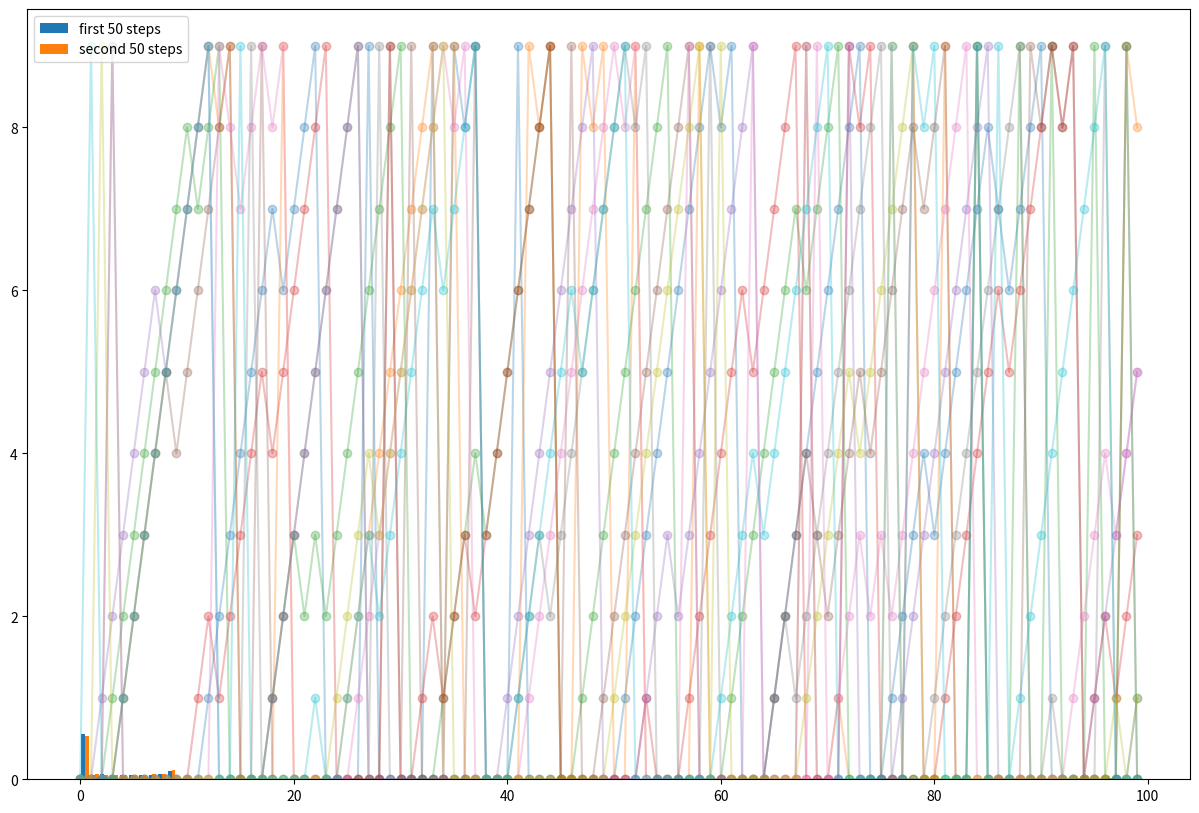
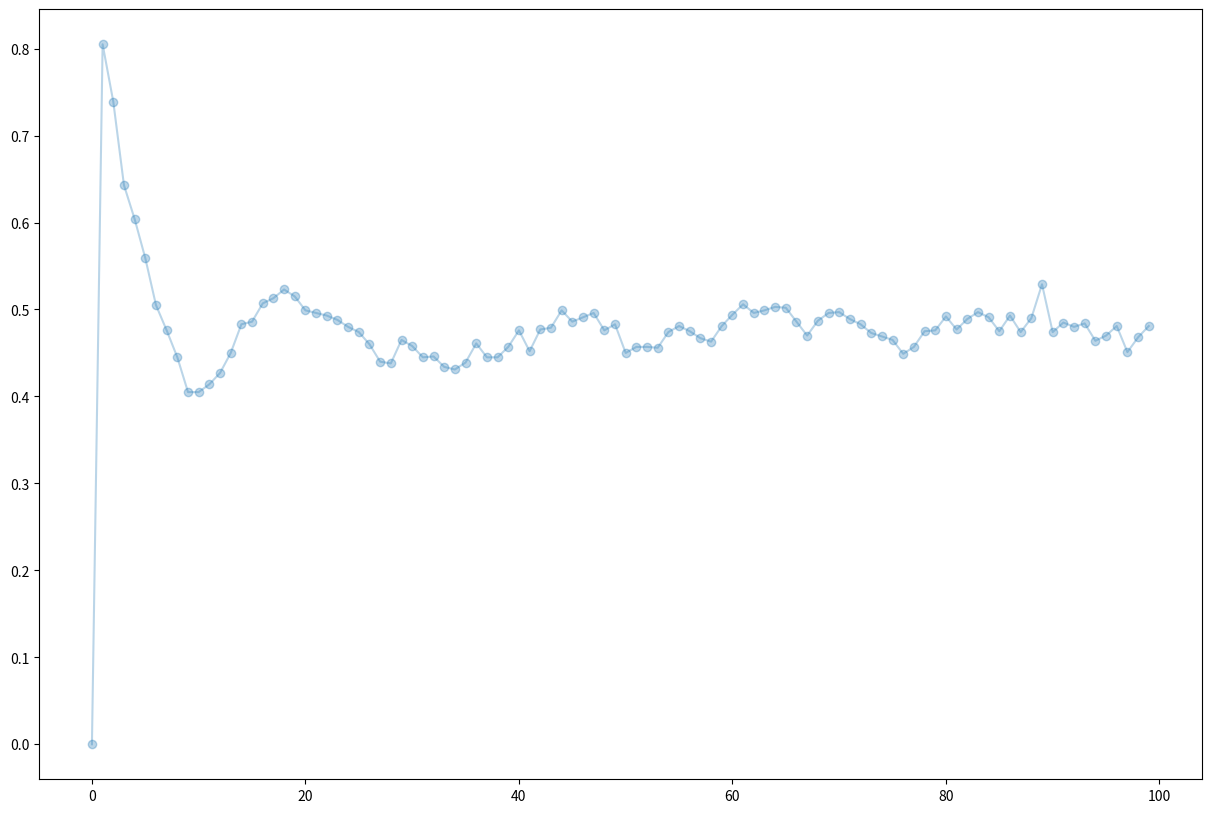

Reproduce these figures in Python, in order.
# # Practical 3: Markov Decision Processes

import numpy as np
import matplotlib.pyplot as plt


# ## Markov Chain

# Define a transition matrix

n_states = 10
idx = np.arange(n_states)
transition_matrix = np.zeros((n_states, n_states))
transition_matrix[idx, (idx - 1) % n_states] = 0.1
transition_matrix[idx, (idx + 1) % n_states] = 0.9
transition_matrix[0, 0] = 0.8
transition_matrix[0, 1] = 0.1
transition_matrix[0, -1] = 0.1
print(f"normalised: {np.all(transition_matrix.sum(axis=1)==1)}")


# Sample and plot episodes

def sample_episodes(n_episodes, length_episodes):
    episodes = np.zeros((n_episodes, length_episodes), dtype=int)
    for idx_episodes in range(n_episodes):
        for idx_time in range(1, length_episodes):
            current_state = episodes[idx_episodes, idx_time - 1]
            probs = transition_matrix[current_state]
            next_state = np.random.choice(n_states, p=probs)
            episodes[idx_episodes, idx_time] = next_state
    return episodes

episodes = sample_episodes(n_episodes=10, length_episodes=100)
fig, ax = plt.subplots(1, 1, figsize=(15, 10))
ax.plot(np.arange(episodes.shape[1]), episodes.T, '-o', alpha=0.3);


# Plot statistics of state visits

episodes = sample_episodes(n_episodes=100, length_episodes=100)
plt.hist((episodes[:, :50].flatten(), episodes[:, 50:].flatten()),
         density=True,
         label=["first 50 steps", "second 50 steps"])
plt.legend()


# Compute the closed-form solution for stationary distribution

eigvals, eigvecs = np.linalg.eig(transition_matrix.T)
stationary = None
for idx in range(n_states):
    if np.isclose(eigvals[idx], 1):
        stationary = eigvecs[:, idx].real
        stationary /= stationary.sum()
print(f"Is stationary: {np.all(np.isclose(stationary @ transition_matrix, stationary))}")
print(stationary)


# ## Markov Reward Process

# Add a reward function and estimate the expected reward over time

def reward_function(s):
    return int(s == 0)

def sample_episodes(n_episodes, length_episodes):
    episodes = np.zeros((n_episodes, length_episodes, 2), dtype=int)
    for idx_episodes in range(n_episodes):
        for idx_time in range(1, length_episodes):
            current_state = episodes[idx_episodes, idx_time - 1, 0]
            probs = transition_matrix[current_state]
            next_state = np.random.choice(n_states, p=probs)
            episodes[idx_episodes, idx_time, 0] = next_state
            episodes[idx_episodes, idx_time, 1] = reward_function(next_state)
    return episodes

episodes = sample_episodes(n_episodes=1000, length_episodes=100)
fig, ax = plt.subplots(1, 1, figsize=(15, 10))
ax.plot(np.arange(episodes.shape[1]), episodes[:, :, 1].mean(axis=0), '-o', alpha=0.3);


# Add a discount factor and estimate state values

def sample_episodes(n_episodes, length_episodes, start_state):
    episodes = np.zeros((n_episodes, length_episodes, 2), dtype=int)
    episodes[:, 0, 0] = start_state
    for idx_episodes in range(n_episodes):
        for idx_time in range(1, length_episodes):
            current_state = episodes[idx_episodes, idx_time - 1, 0]
            probs = transition_matrix[current_state]
            next_state = np.random.choice(n_states, p=probs)
            episodes[idx_episodes, idx_time, 0] = next_state
            episodes[idx_episodes, idx_time, 1] = reward_function(next_state)
    return episodes

def estimate_state_values(*, discount, start_state_list, **kwargs):
    state_values = {}
    for start_state in start_state_list:
        episodes = sample_episodes(start_state=start_state, **kwargs)
        discounted_rewards = episodes[:, :, 1] * np.power(discount, np.arange(episodes.shape[1]))
        returns = discounted_rewards.sum(axis=1)
        value = returns.mean()
        state_values[start_state] = value
        print(f"Value for state {start_state}: {value}")
    return state_values

state_values = estimate_state_values(discount=0.5,
                                     start_state_list=[n_states - 1, 0, 1],
                                     n_episodes=100, 
                                     length_episodes=10)


# Compute the closed-form solution for the state values

R = np.zeros(n_states)
R[0] = 1
np.linalg.solve(np.eye(n_states) - 0.5 * transition_matrix, 0.5 * transition_matrix @ R)


# ## MDP

# Add action to move up/down and update the transition matrix accordingly

n_actions = 2  # up/down
idx = np.arange(n_states)
transition_matrix = np.zeros((n_states, n_states, n_actions))
transition_matrix[idx, (idx - 1) % n_states, 0] = 0.1
transition_matrix[idx, (idx + 1) % n_states, 0] = 0.9
transition_matrix[idx, (idx - 1) % n_states, 1] = 0.9
transition_matrix[idx, (idx + 1) % n_states, 1] = 0.1
print(f"normalised: {np.all(transition_matrix.sum(axis=1)==1)}")


# Adapt your sampling routine

def sample_episodes(n_episodes, length_episodes, start_state, policy):
    episodes = np.zeros((n_episodes, length_episodes, 3), dtype=int)
    episodes[:, 0, 0] = start_state
    for idx_episodes in range(n_episodes):
        for idx_time in range(1, length_episodes):
            current_state = episodes[idx_episodes, idx_time - 1, 0]
            action = np.random.choice(n_actions, p=policy[current_state])
            probs = transition_matrix[current_state, :, action]
            next_state = np.random.choice(n_states, p=probs)
            episodes[idx_episodes, idx_time, 0] = next_state
            episodes[idx_episodes, idx_time, 1] = reward_function(next_state)
            episodes[idx_episodes, idx_time, 2] = action
    return episodes


# Define a uniform policy and estimate state values

policy = np.zeros((n_states, n_actions))
policy[:, 0] = 0.5
policy[:, 1] = 0.5

estimate_state_values(discount=0.5,
                      start_state_list=[n_states - 1, 0, 1],
                      n_episodes=100, 
                      length_episodes=10,
                      policy=policy);


# Change the policy to always go one step up and re-estimate the state values

policy = np.zeros((n_states, n_actions))
policy[:, 0] = 1
policy[:, 1] = 0

estimate_state_values(discount=0.5,
                      start_state_list=[n_states - 1, 0, 1],
                      n_episodes=100, 
                      length_episodes=10,
                      policy=policy);


# Experiment with different policies and try to improve them

policy = np.zeros((n_states, n_actions))
policy[:int(n_states / 2), 0] = 0
policy[:int(n_states / 2), 1] = 1
policy[int(n_states / 2):, 0] = 1
policy[int(n_states / 2):, 1] = 0

estimate_state_values(discount=0.5,
                      start_state_list=[n_states - 1, 0, 1],
                      n_episodes=100, 
                      length_episodes=10,
                      policy=policy);